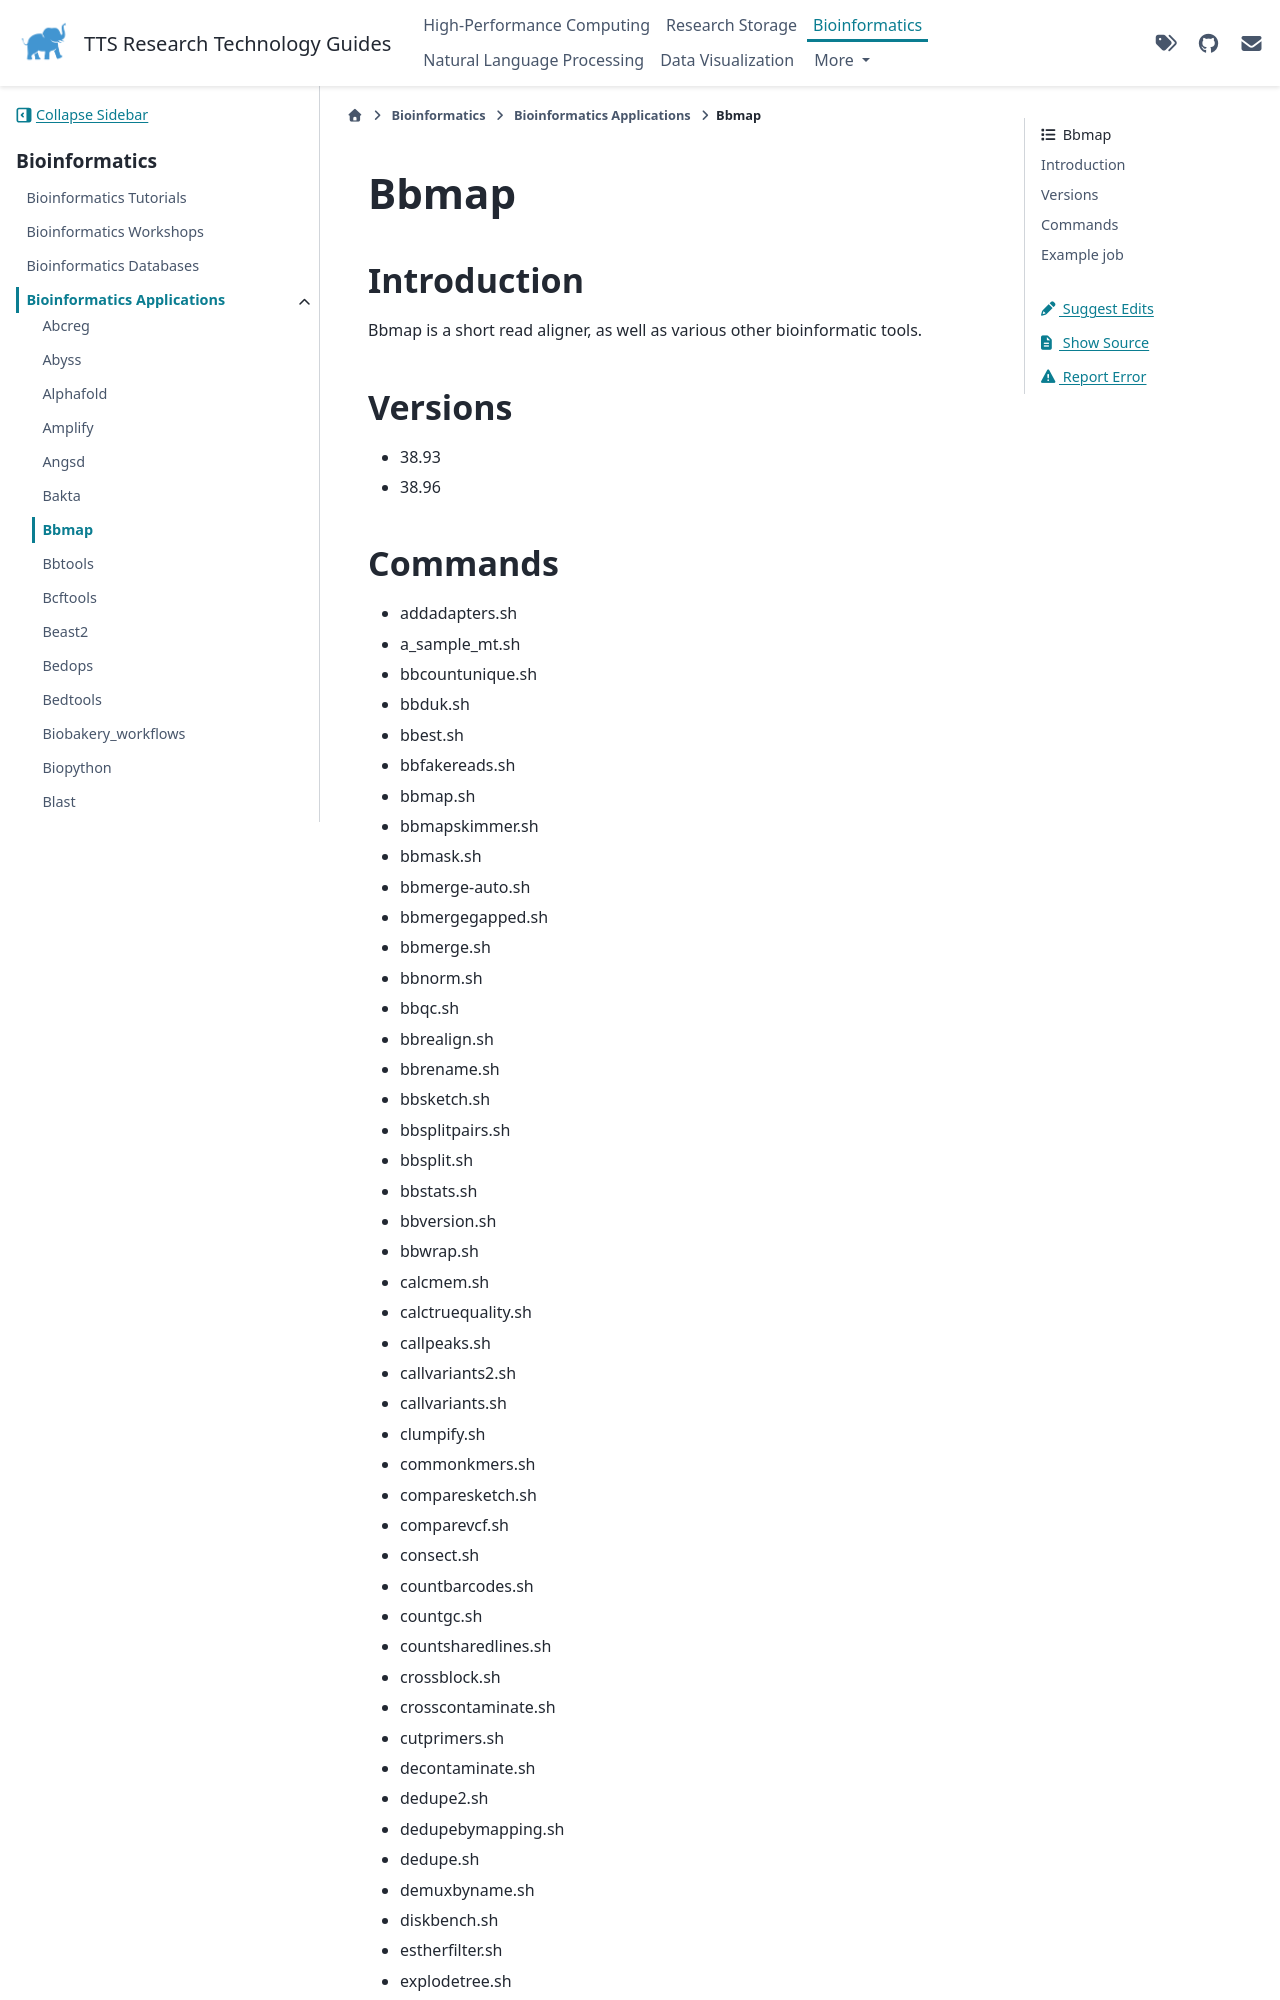

repository: TuftsRT/guides · page: bio/apps/bbmap.html · generator: sphinx

#######
 Bbmap
#######

**************
 Introduction
**************

Bbmap is a short read aligner, as well as various other bioinformatic
tools.

**********
 Versions
**********

-  38.93
-  38.96

**********
 Commands
**********
